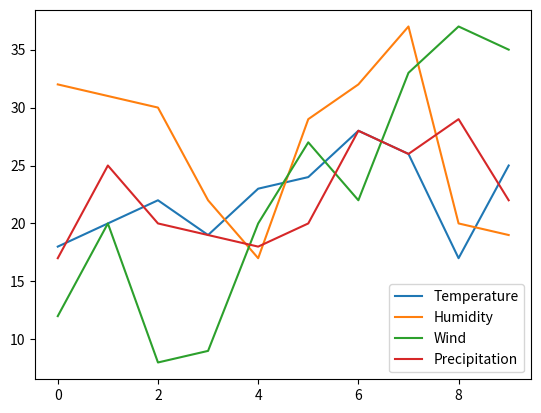

Here is the Python script that generated this plot:
# plot a DataFrame in Python Pandas

import pandas as pd
import matplotlib.pyplot as plt

# DataSet
data = {
    'Temperature': [18, 20, 22, 19, 23, 24, 28, 26, 17, 25],
    'Humidity': [32, 31, 30, 22, 17, 29, 32, 37, 20, 19],
    'Wind': [12, 20, 8, 9, 20, 27, 22, 33, 37, 35],
    'Precipitation': [17, 25, 20, 19, 18, 20, 28, 26, 29, 22]
}

df = pd.DataFrame(data)
print(df)

# Plot
df.plot()

# Display the figure
plt.show()